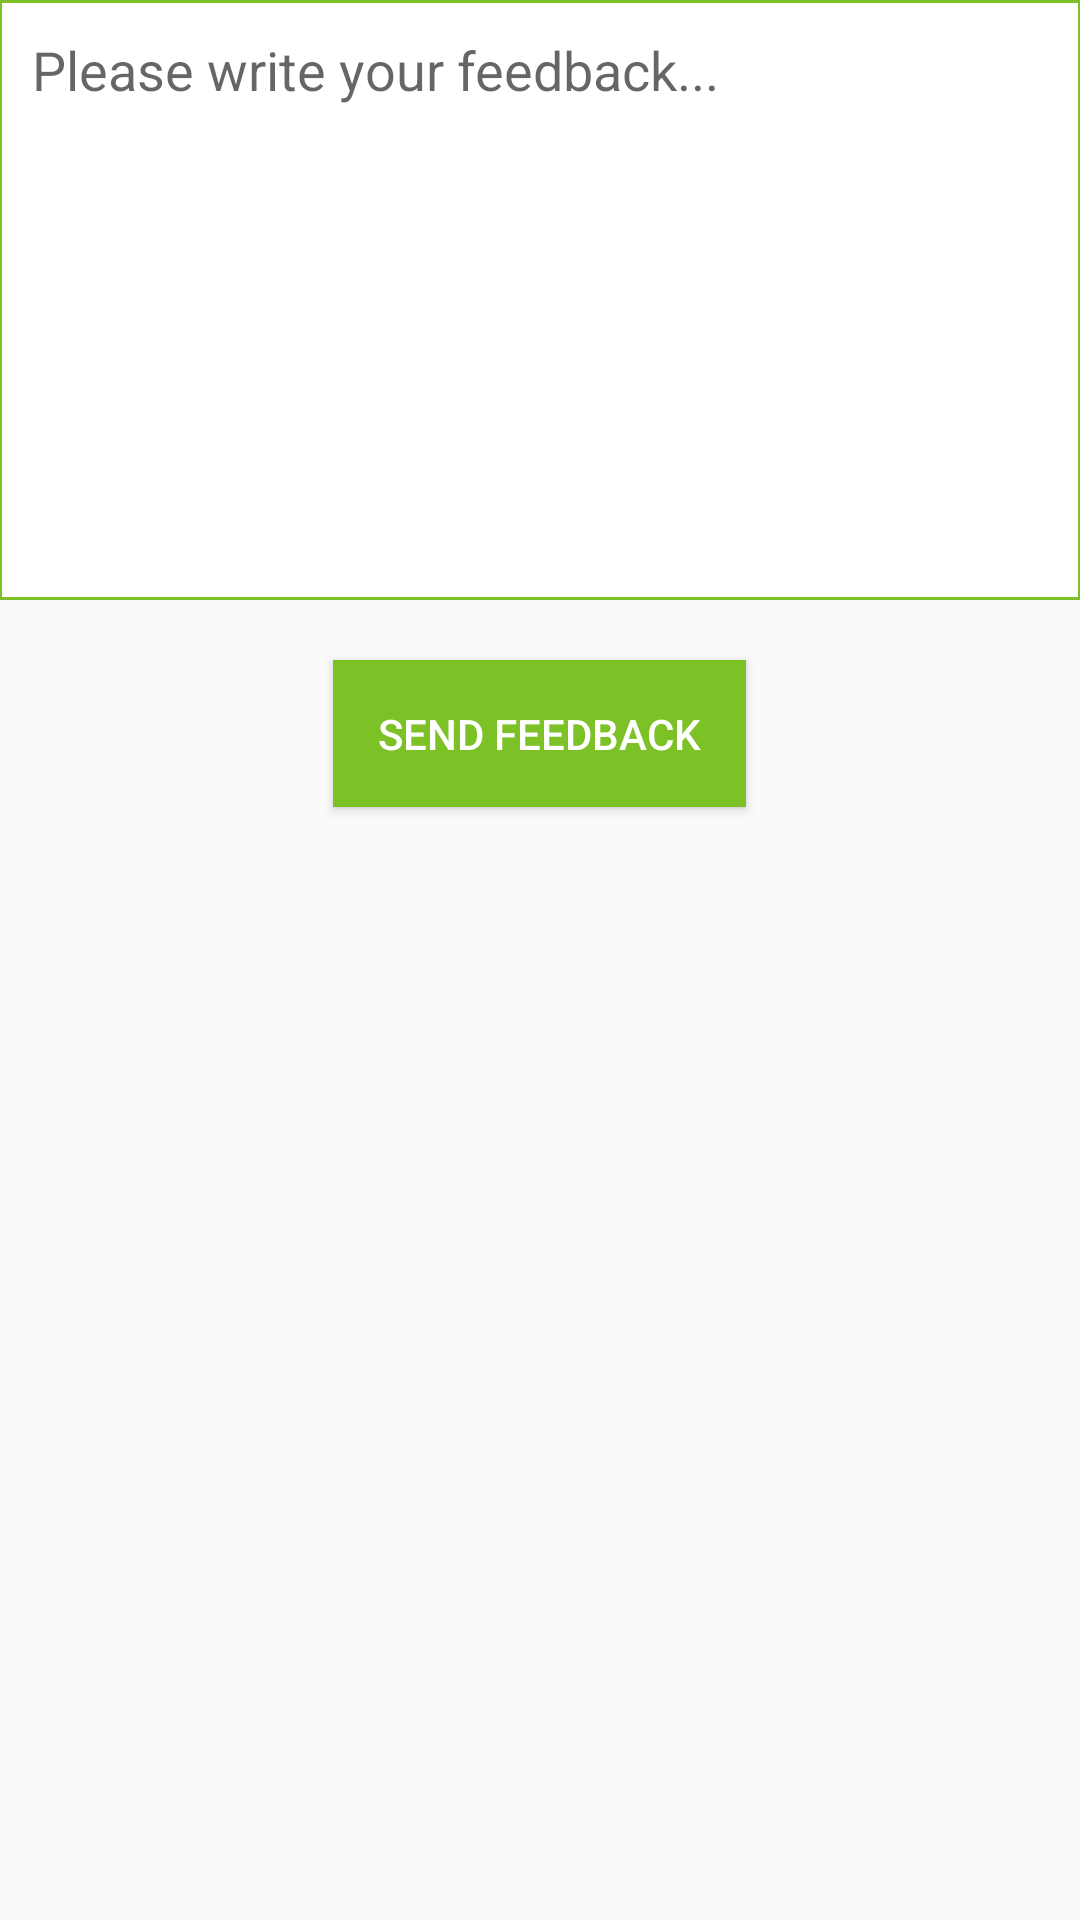

Layout XML and referenced resources for this Android screen:
<!-- AndroidManifest.xml: application theme AppTheme -->
<!-- res/layout/cust_feed_activity.xml -->
<?xml version="1.0" encoding="utf-8"?>
<LinearLayout xmlns:android="http://schemas.android.com/apk/res/android"
    android:layout_width="match_parent"
    android:layout_height="match_parent"
    android:orientation="vertical"
    android:padding="@dimen/activity_vertical_margin">

    <LinearLayout
        android:layout_width="match_parent"
        android:layout_height="200dp"
        android:background="@color/colorPrimary"

        android:orientation="vertical">

        <LinearLayout
            android:layout_width="match_parent"
            android:layout_height="match_parent"
            android:layout_margin="1dp"
            android:background="#fff"
            android:orientation="vertical">

            <EditText
                android:layout_width="match_parent"
                android:layout_height="wrap_content"
                android:layout_margin="10dp"
                android:id="@+id/et_feedback"
                android:background="@android:color/transparent"
                android:hint="Please write your feedback..." />
        </LinearLayout>
    </LinearLayout>


    <Button
        android:layout_width="wrap_content"
        android:layout_height="wrap_content"
        android:layout_gravity="center"
        android:layout_margin="20dp"
        android:background="@color/colorPrimary"
        android:padding="15dp"
        android:text="Send Feedback"
        android:id="@+id/btn_snd_feedback"
        android:textColor="#fff" />
</LinearLayout>
<!-- resources referenced by this layout -->
<resources>
  <color name="colorPrimary">#7cc227</color>
  <style name="AppTheme" parent="Theme.AppCompat.Light.DarkActionBar">
          
          <item name="colorPrimary">@color/colorPrimary</item>
          <item name="colorPrimaryDark">@color/colorPrimaryDark</item>
          <item name="colorAccent">@color/colorAccent</item>
      </style>
  <color name="colorPrimaryDark">#6ba624</color>
  <color name="colorAccent">#bac227</color>
</resources>
